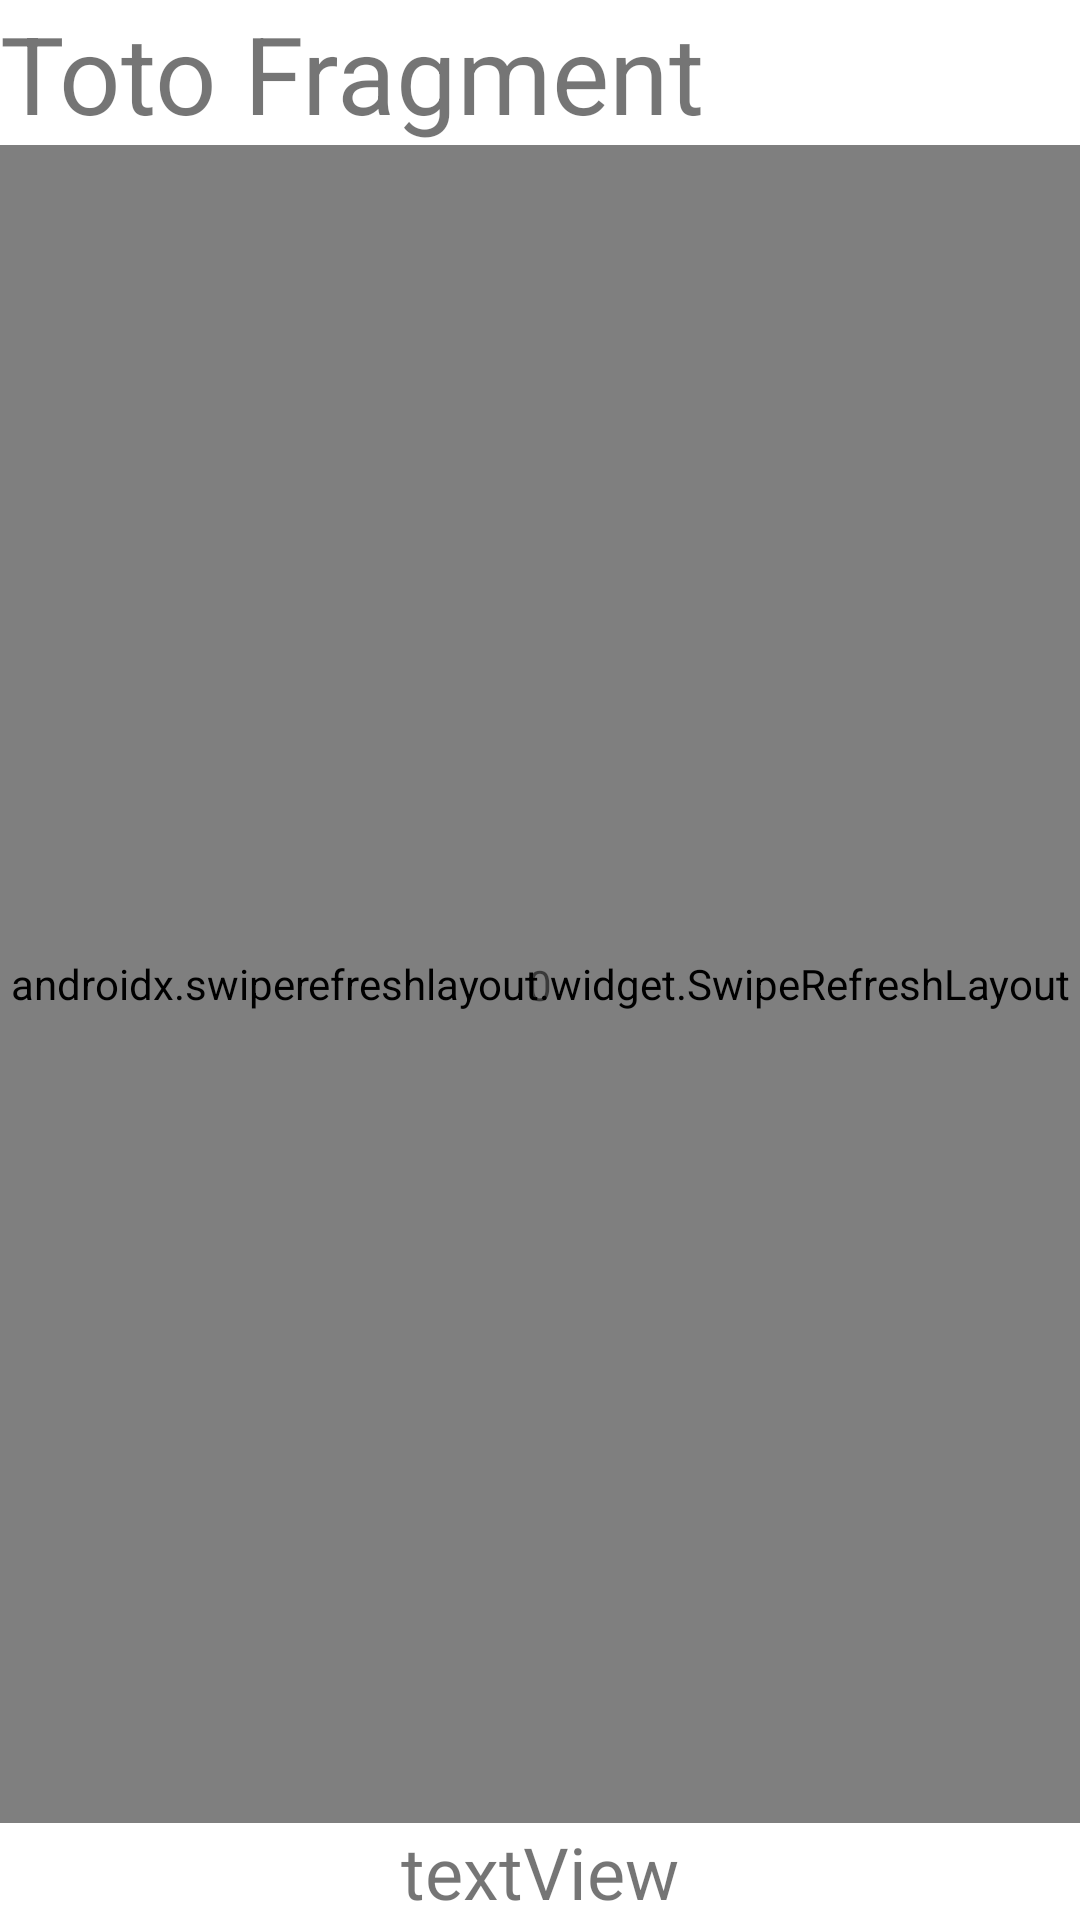

This screen was rendered from an Android layout file. Write that file and the resources it references.
<!-- AndroidManifest.xml: application theme Theme.Scon_rlaruddhks -->
<!-- res/layout/fragment_toto.xml -->
<?xml version="1.0" encoding="utf-8"?>
<androidx.constraintlayout.widget.ConstraintLayout
    xmlns:android="http://schemas.android.com/apk/res/android"
    xmlns:app="http://schemas.android.com/apk/res-auto"
    xmlns:tools="http://schemas.android.com/tools"
    android:layout_width="match_parent"
    android:layout_height="match_parent"
    android:orientation="vertical"
    tools:context=".TotoFragment">

    <TextView
        android:id="@+id/textView3"
        android:layout_width="wrap_content"
        android:layout_height="wrap_content"
        android:text="Toto Fragment"
        android:textSize="36sp"
        app:layout_constraintStart_toStartOf="parent"
        app:layout_constraintTop_toTopOf="parent" />

    <androidx.swiperefreshlayout.widget.SwipeRefreshLayout
        android:id="@+id/swipeRefreshLayout"
        android:layout_width="0dp"
        android:layout_height="0dp"
        app:layout_constraintBottom_toTopOf="@+id/textView2"
        app:layout_constraintEnd_toEndOf="parent"
        app:layout_constraintStart_toStartOf="parent"
        app:layout_constraintTop_toBottomOf="@+id/textView3">

        <androidx.recyclerview.widget.RecyclerView
            android:layout_width="match_parent"
            android:layout_height="wrap_content" />

    </androidx.swiperefreshlayout.widget.SwipeRefreshLayout>

    <TextView
        android:id="@+id/Home"
        android:layout_width="wrap_content"
        android:layout_height="wrap_content"
        android:text="0"
        app:layout_constraintBottom_toBottomOf="@+id/swipeRefreshLayout"
        app:layout_constraintEnd_toEndOf="parent"
        app:layout_constraintStart_toStartOf="@+id/swipeRefreshLayout"
        app:layout_constraintTop_toTopOf="@+id/swipeRefreshLayout" />

    <TextView
        android:id="@+id/textView2"
        android:layout_width="wrap_content"
        android:layout_height="wrap_content"
        android:text="textView"
        android:textSize="24sp"
        app:layout_constraintBottom_toBottomOf="parent"
        app:layout_constraintEnd_toEndOf="parent"
        app:layout_constraintStart_toStartOf="parent" />

</androidx.constraintlayout.widget.ConstraintLayout>
<!-- resources referenced by this layout -->
<resources>
  <style name="Theme.Scon_rlaruddhks" parent="Theme.MaterialComponents.DayNight.DarkActionBar">
          
          <item name="colorPrimary">@color/purple_500</item>
          <item name="colorPrimaryVariant">@color/purple_700</item>
          <item name="colorOnPrimary">@color/white</item>
          
          <item name="colorSecondary">@color/teal_200</item>
          <item name="colorSecondaryVariant">@color/teal_700</item>
          <item name="colorOnSecondary">@color/black</item>
          
          <item name="android:statusBarColor" tools:targetApi="l">?attr/colorPrimaryVariant</item>
          
      </style>
  <!-- not gathered from this repository: default colours our renderer supplied (Android Studio template values) -->
  <color name="purple_500">#FF6200EE</color>
  <color name="purple_700">#FF3700B3</color>
  <color name="teal_200">#FF03DAC5</color>
  <color name="teal_700">#FF018786</color>
  <color name="black">#FF000000</color>
  <color name="white">#FFFFFFFF</color>
</resources>
